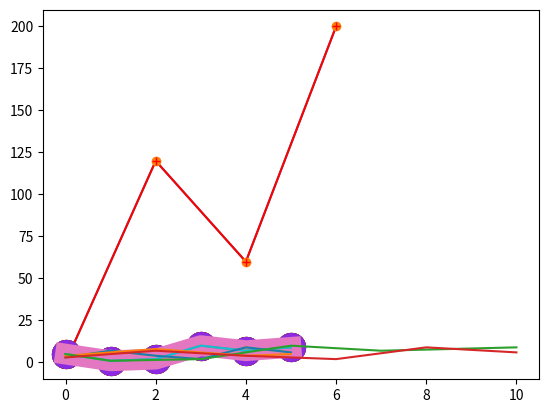

This chart was generated by the following Python code:
#!/usr/bin/env python
# coding: utf-8

# # 데이터 시각화: matplotlib.pyplot

# - [Matplotlib Tutorial](https://www.w3schools.com/python/matplotlib_intro.asp) 따라하기
# - annotation 추가 필요

# **기본 설정**

# In[1]:


import numpy as np


# 맷플롯립<font size='2'>Matplotlib</font>은 간단한 그래프 도구를 제공하는 라이브러리다. 

# In[2]:


import matplotlib


# 설치된 버전은 다음과 같이 확인한다.

# In[3]:


matplotlib.__version__


# 맷플롯립의 대부분의 함수는 파이플롯<font size='2'>pyplot</font> 모듈에 포함되어 있으며
# 관행적으로 `plt` 별칭으로 불러온다.

# In[4]:


import matplotlib.pyplot as plt


# ## `plot()` 함수

# **선분 그리기**

# 2차원 평면의 두 점이 주어졌을 때 두 점을 잇는 선분을 그린다. 
# 두 점의 좌표는 x 축 기준으로 두 개의 값을,
# y 축 기준으로 두 개의 값을 지정하면
# 순서대로 쌍을 지어 사용된다.
# 
# 예를 들어 (0, 0), (2, 100), (4, 60), (5, 200) 네 점을 잇는 선분을 그리려면
# 다음처럼 `[0, 2, 4, 6]` 를 x 좌표들의 어레이로, 
# `[0, 100, 60, 200]` 을 y 자표들의 어레이로 선언하고
# `plot()` 함수의 두 인자로 지정한다.

# In[5]:


xpoints = np.array([0, 2, 4, 6])
ypoints = np.array([0, 120, 60, 200])

plt.plot(xpoints, ypoints)
plt.show()


# 선분 색깔을 빨강으로 바꾸려면 셋째 인자로 `'r'` 을 사용한다.

# In[6]:


xpoints = np.array([0, 2, 4, 6])
ypoints = np.array([0, 120, 60, 200])

plt.plot(xpoints, ypoints, 'r')
plt.show()


# **점만 그리기**

# 두 점을 잇는 선분을 그리지 않으려면 셋째 인자로 `'o'` 를 지정한다.

# In[7]:


xpoints = np.array([0, 2, 4, 6])
ypoints = np.array([0, 120, 60, 200])

plt.plot(xpoints, ypoints, 'o')
plt.show()


# 빨간 덧셈 기호로 표기하고 싶으면 `r+` 를 셋째 인자로 사용한다.

# In[8]:


xpoints = np.array([0, 2, 4, 6])
ypoints = np.array([0, 120, 60, 200])

plt.plot(xpoints, ypoints, '+r')
plt.show()


# **x 좌표 생략하기**

# x 좌표를 생략할 수 있다.
# 그러면 y 좌표에 사용된 개수만큼의 인덱스가 자동으로 x 좌표로 사용된다.

# In[9]:


ypoints = np.array([5, 1, 2, 10, 7, 9])

plt.plot(ypoints)
plt.show()


# ## 마커

# 각 점을 강조하기 위해 모양을 지정하고 싶을 때 `marker` 옵션 인자를 사용한다. 
# 예를 들어, 작은 원으로 각 점을 표시하고 싶으면 `market='o'` 로 지정한다.

# In[10]:


ypoints = np.array([5, 1, 2, 10, 7, 9])

plt.plot(ypoints, marker='o')
plt.show()


# 별표를 사용하려면 `marker='*'` 를 사용한다.

# In[11]:


ypoints = np.array([5, 1, 2, 10, 7, 9])

plt.plot(ypoints, marker='*')
plt.show()


# **마커 종류**

# [다양한 종류의 마커<font size='2'>marker</font>](https://matplotlib.org/stable/api/markers_api.html)가 
# 제공된다. 
# 그중 일부는 다음과 같다.

# <div align="center"><img src="https://raw.githubusercontent.com/codingalzi/datapy/master/jupyter-book/images/pyplot-marker.png" width="40%"></div>
# 
# 출처: [Matplotlib](https://matplotlib.org/stable/api/markers_api.html)

# **포맷 문자열**

# 점 모양, 선분 사용 여부 등을 한꺼번에 지정할 수 있다.
# 예를 들어, 빨간 점을 잇는 선분을 사용하려면 셋째 인자로 `o-r` 을 사용한다.

# In[12]:


ypoints = np.array([5, 1, 2, 10, 7, 9])

plt.plot(ypoints, 'o-r')
plt.show()


# 초록 점선을 사용하려면 `o:g` 를 셋째 인자로 사용한다.

# In[13]:


ypoints = np.array([5, 1, 2, 10, 7, 9])

plt.plot(ypoints, 'o:g')
plt.show()


# 포맷 문자열은 세 개의 요소로 구성되며, 각 요소는 생략될 수 있다.
# 
# - 점 모양
# - 선분 모양
# - 색

# 점 모양은 앞서 소개한 마커<font size='2'>marker</font>에 의해 정해진다.
# 지정되지 않으면 점이 표기되지 않는다.

# **선분 모양**

# 선 모양은 다음 중 하나를 선택한다.
# 지정되지 않으면 선이 그려지지 않는다.
# 
# | 선 기호 | 선 모양 |
# | :--- | :--- |
# | '-' | 실선 |
# | ':' | 점선 |
# | '--' | 파선 |
# | '-.' | 1점 쇄선 |

# In[14]:


ypoints = np.array([5, 1, 2, 10, 7, 9])

plt.plot(ypoints, 'ok')
plt.show()


# 1점 쇄선은 아래 모양이다.

# In[15]:


ypoints = np.array([5, 1, 2, 10, 7, 9])

plt.plot(ypoints, 'o-.g')
plt.show()


# **색 선택**

# 색은 다음 중 하나를 선택한다.
# 생략되면 파랑이 기본값으로 사용된다.
# 
# | 색 기호 | 색 |
# | :--- | :--- |
# | 'r' | 빨강 |
# | 'g' | 초록 |
# | 'b' | 파랑 |
# | 'c' | 청록 |
# | 'm' | 심홍 |
# | 'y' | 노랑 |
# | 'k' | 검정 |
# | 'w' | 하양 |

# **마커 크기**

# 마커의 크기는 `markersize` 또는 `ms` 옵션 인자로 지정한다.

# In[16]:


ypoints = np.array([5, 1, 2, 10, 7, 9])

plt.plot(ypoints, 'o--g', ms=20)
plt.show()


# **마커 테두리 색**

# 마커의 테두리 색을 `markeredgecolor` 또는 `mec` 옵션 인자로 지정한다.

# In[17]:


ypoints = np.array([5, 1, 2, 10, 7, 9])

plt.plot(ypoints, 'o--g', ms=20, mec='r')
plt.show()


# **마커 내부 색**

# 마커의 내부의 색을 `markerfacecolor` 또는 `mfc` 옵션 인자로 지정한다.

# In[18]:


ypoints = np.array([5, 1, 2, 10, 7, 9])

plt.plot(ypoints, 'o--g', ms=20, mfc='r')
plt.show()


# **마커 색**

# `mec` 와 `mfc` 인자를 동일한 값으로 지정하면 마커의 색을 선분의 색과 다르게 지정할 수 있다.

# In[19]:


ypoints = np.array([5, 1, 2, 10, 7, 9])

plt.plot(ypoints, 'o--g', ms=20, mfc='r', mec='r')
plt.show()


# **헥스 코드 활용**

# 색을 지정하기 위해 [헥스 코드](https://www.w3schools.com/colors/colors_hexadecimal.asp)를
# 사용할 수 있다.

# In[20]:


ypoints = np.array([5, 1, 2, 10, 7, 9])

plt.plot(ypoints, 'o-.g', ms=20, mfc='#ab2b54', mec='#ab2b54')
plt.show()


# **색 이름 활용**

# [140개의 색 이름](https://www.w3schools.com/colors/colors_names.asp)을
# 직접 사용할 수 있다.

# In[21]:


ypoints = np.array([5, 1, 2, 10, 7, 9])

plt.plot(ypoints, 'o:g', ms=20, mfc='blueviolet', mec='blueviolet')
plt.show()


# ### 선분

# `linestyle` 또는 `ls` 옵션 인자로 선 모양을 지정할 수 있다.
# 앞서 언급한 선 기호를 사용하거나 다음 문자열 중에 하나를 사용한다.
# 
# 

# | 선 기호 | 문자열 |
# | :--- | :--- |
# | '-' | 'solid' |
# | ':' | 'dotted' |
# | '--' | 'dashed' |
# | '-.' | 'dashdot |

# In[22]:


ypoints = np.array([5, 1, 2, 10, 7, 9])

plt.plot(ypoints, ls='dotted')
plt.show()


# **선 색깔**

# `color` 또는 `c` 옵션 인자로 선의 색을 지정하며,
# 인자로 사용되는 값은 앞서 마커의 색에서 설명한 방식과 동일하게 지정한다.

# **선 두께**

# `linewidth` 또는 `lw` 옵션 인자로 선의 두께를 지정한다.

# In[23]:


ypoints = np.array([5, 1, 2, 10, 7, 9])

plt.plot(ypoints, ls='solid', lw='15')
plt.show()


# **여러 개의 선 그리기**

# `plt.plot()` 함수를 여러 번 호출하면 여러 개의 선이 그려진다.
# 단. `plt.show()` 함수를 항상 맨 나중에 호출해야 한다.
# 선들을 구분하기 위해 자동으로 다른 색이 사용된다.
# 물론 선의 색을 따로따로 지정할 수도 있다.

# In[24]:


y1 = np.array([5, 1, 2, 10, 7, 9])
y2 = np.array([3, 7, 4, 2, 9, 6])

plt.plot(y1)
plt.plot(y2)

plt.show()


# 두 개 이상의 선을 함께 그릴 수도 있다.

# In[25]:


y1 = np.array([5, 1, 2, 10, 7, 9])
y2 = np.array([3, 7, 4, 2, 9, 6])
y3 = np.array([4, 6, 8, 6, 4, 5])

plt.plot(y1)
plt.plot(y2)
plt.plot(y3)

plt.show()


# 각 선의 x 좌표가 다르다면 아래 방식으로 지정한다.

# In[26]:


x1 = np.array([0, 1, 3, 5, 7, 10])
y1 = np.array([5, 1, 2, 10, 7, 9])
x2 = np.array([0, 2, 4, 6, 8, 10])
y2 = np.array([3, 7, 4, 2, 9, 6])

plt.plot(x1, y1, x2, y2)

plt.show()


# ### 레이블과 제목
